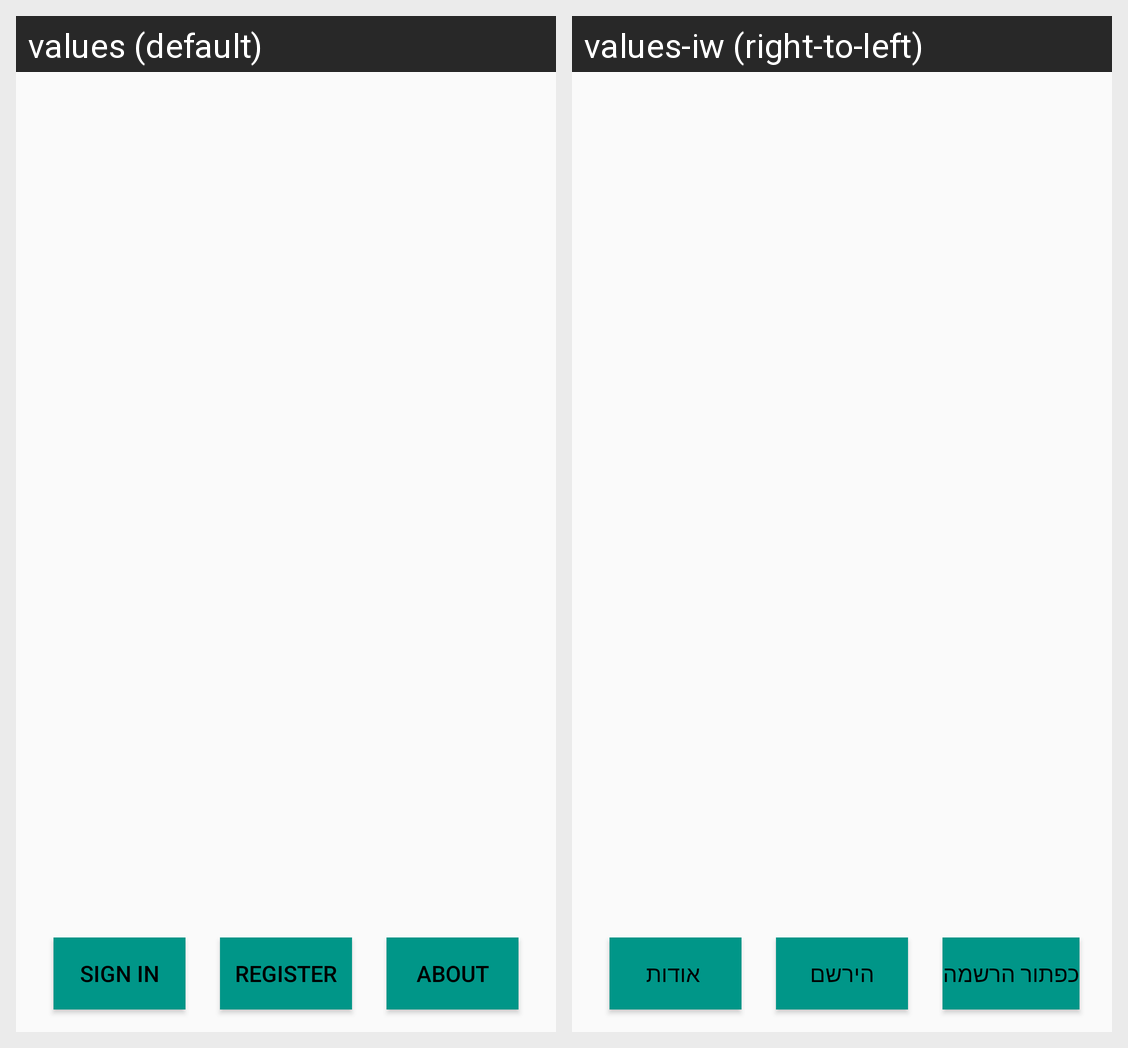

For this localized Android screen grid, give each drawn string resource with its value in every locale shown.
Android screen res/layout/activity_main.xml rendered under 2 locales, left to right: values (default), values-iw (right-to-left). Device: Nexus 5 (rendered at 1080×1920; each locale shown at half size, 540×960, under a caption strip naming it); theme AppTheme.
Strings drawn on this screen, with the default value and each locale's value (text and hints the layout hard-codes, and strings that could not be matched under every locale, appear in the picture but are not listed):

login_button
  values: Sign In
  values-iw: כפתור הרשמה

register_link
  values: Register
  values-iw: הירשם

about_button
  values: About
  values-iw:  אודות
